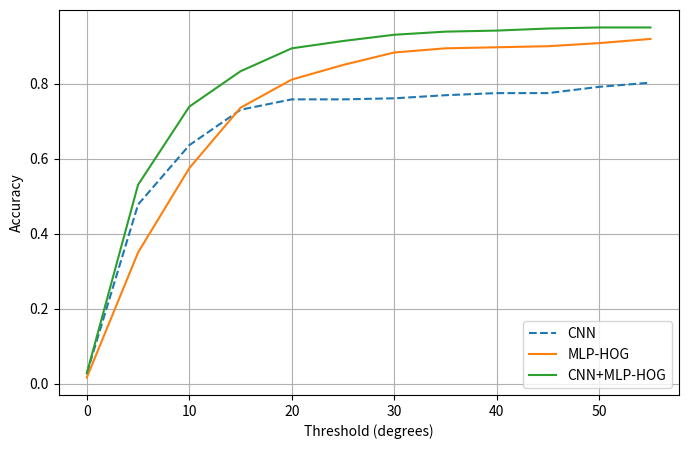

Recreate this plot in Python. (Note: this script raises an exception after producing the figure.)
import numpy as np
from matplotlib import pyplot as plt

print("INFO: Plotting...")
thresholds = [theta for theta in range(0, 60, 5)]


# medErr_geom_loss = 8.0
# acc_geom_loss = [0.0000, 0.3806, 0.5556, 0.6500, 0.7167, 0.7361, 0.7528, 0.7639, 0.7833, 0.8167, 0.8167, 0.8278]

# medErr_geom_loss_inplane_rotation = 10.0
# acc_geom_loss_inplane_rotation = [0.0000, 0.3139, 0.5000, 0.6389, 0.6972, 0.7194,  0.7361, 0.7500, 0.7528, 0.7611, 0.7778, 0.7917]


medErr_random = 104.0000
acc_random = [0.0000, 0.0083, 0.0222, 0.0417, 0.0583, 0.0750, 0.1056, 0.1611, 0.2194, 0.2639,  0.2944, 0.3139]


medErr_hog8 = 10.0000
acc_hog8 = [0.0389, 0.3528, 0.5028, 0.5889, 0.6472, 0.7000, 0.7472, 0.7722, 0.8056, 0.8139, 0.8222, 0.8417]

medErr_hog16 = 8.0000
acc_hog16 = [0.0167, 0.3500, 0.5750, 0.7361, 0.8111, 0.8500, 0.8833, 0.8944, 0.8972, 0.9000, 0.9083, 0.9194]

medErr_hog32 = 11.0000
acc_hog32 = [0.0194, 0.2389, 0.4750, 0.6667, 0.7528, 0.7833, 0.8167, 0.8500, 0.8722, 0.8944, 0.8944, 0.9056]

medErr_hog64 = 15.0000
acc_hog64 = [0.0139, 0.2111, 0.3722, 0.5000, 0.6000, 0.6500, 0.6944, 0.7333, 0.7667, 0.7833, 0.7889, 0.7889]


#medErr_cnn = 5.5
#acc_cnn = [0.0167, 0.3667,  0.5583, 0.6889, 0.7500, 0.7972, 0.8194, 0.8278, 0.8361, 0.8583, 0.8861, 0.9111]


medErr_cnn2 = 8.0
acc_cnn2 = [0.0278, 0.4778, 0.6361, 0.7306, 0.7583, 0.7583, 0.7611, 0.7694, 0.7750, 0.7750, 0.7917, 0.8028]

medErr_hogPlusCNN = 5.0
acc_hogPlusCNN = [0.0278, 0.5306, 0.7389, 0.8333, 0.8944, 0.9139, 0.9306, 0.9389, 0.9417, 0.9472, 0.9500, 0.9500]

plt.figure(figsize=[8, 5])
#plt.title("Accuracy")
plt.ylabel("Accuracy")
plt.xlabel("Threshold (degrees)")

#plt.plot(thresholds, acc_random, label="Random classifier", ls="--")
#plt.plot(thresholds, acc_cnn, label="CNN1", ls="--")
#plt.plot(thresholds, acc_cnn2, label="CNN2", ls="--")
plt.plot(thresholds, acc_cnn2, label="CNN", ls="--")
plt.plot(thresholds, acc_hog16, label="MLP-HOG")
plt.plot(thresholds, acc_hogPlusCNN, label="CNN+MLP-HOG")
#plt.plot(thresholds, acc_hog8, label=r"MLP with HOG - $8 \times 8$", color="k")
#plt.plot(thresholds, acc_hog16, label=r"MLP with HOG$")
#plt.plot(thresholds, acc_hog32, label=r"MLP with HOG - $32 \times 32$")
#plt.plot(thresholds, acc_hog64, label=r"MLP with HOG - $64 \times 64$")

plt.legend(loc="lower right")
plt.grid(True)
plt.savefig("acc_hogPlusCNN.png")


mean_acc = [np.mean(acc_cnn), np.mean(acc_cnn2), np.mean(acc_hog8), np.mean(acc_hog16), np.mean(acc_hog32), np.mean(acc_hog64)]


medErrs = [medErr_cnn, medErr_cnn2, medErr_hog8, medErr_hog16, medErr_hog32, medErr_hog64]

plt.figure(figsize=[6, 4])
#plt.title("Median Error")
plt.ylabel("Median Error (degrees)")
plt.bar(0, medErrs[0],  label="CNN1")
plt.bar(1, medErrs[1],  label="CNN2")
plt.bar(2, medErrs[2], label="HOG8x8")
plt.bar(3, medErrs[3], label="HOG16x16")
plt.bar(4, medErrs[4], label="HOG32x32")
plt.bar(5, medErrs[5], label="HOG64x64")
plt.xticks([0, 1, 2, 3, 4, 5], [])
plt.legend(loc="lower left")
plt.savefig("mederr_hog.png")

plt.figure(figsize=[6, 4])
#plt.title("Median Error")
plt.ylabel("Mean Accuracy")
plt.bar(0, mean_acc[0],  label="CNN1")
plt.bar(1, mean_acc[1],  label="CNN2")
plt.bar(2, mean_acc[2], label="HOG8x8")
plt.bar(3, mean_acc[3], label="HOG16x16")
plt.bar(4, mean_acc[4], label="HOG32x32")
plt.bar(5, mean_acc[5], label="HOG64x64")
plt.xticks([0, 1, 2, 3, 4, 5], [])
plt.legend(loc="lower left")
plt.savefig("mean_acc_hog.png")
print("Done!")
